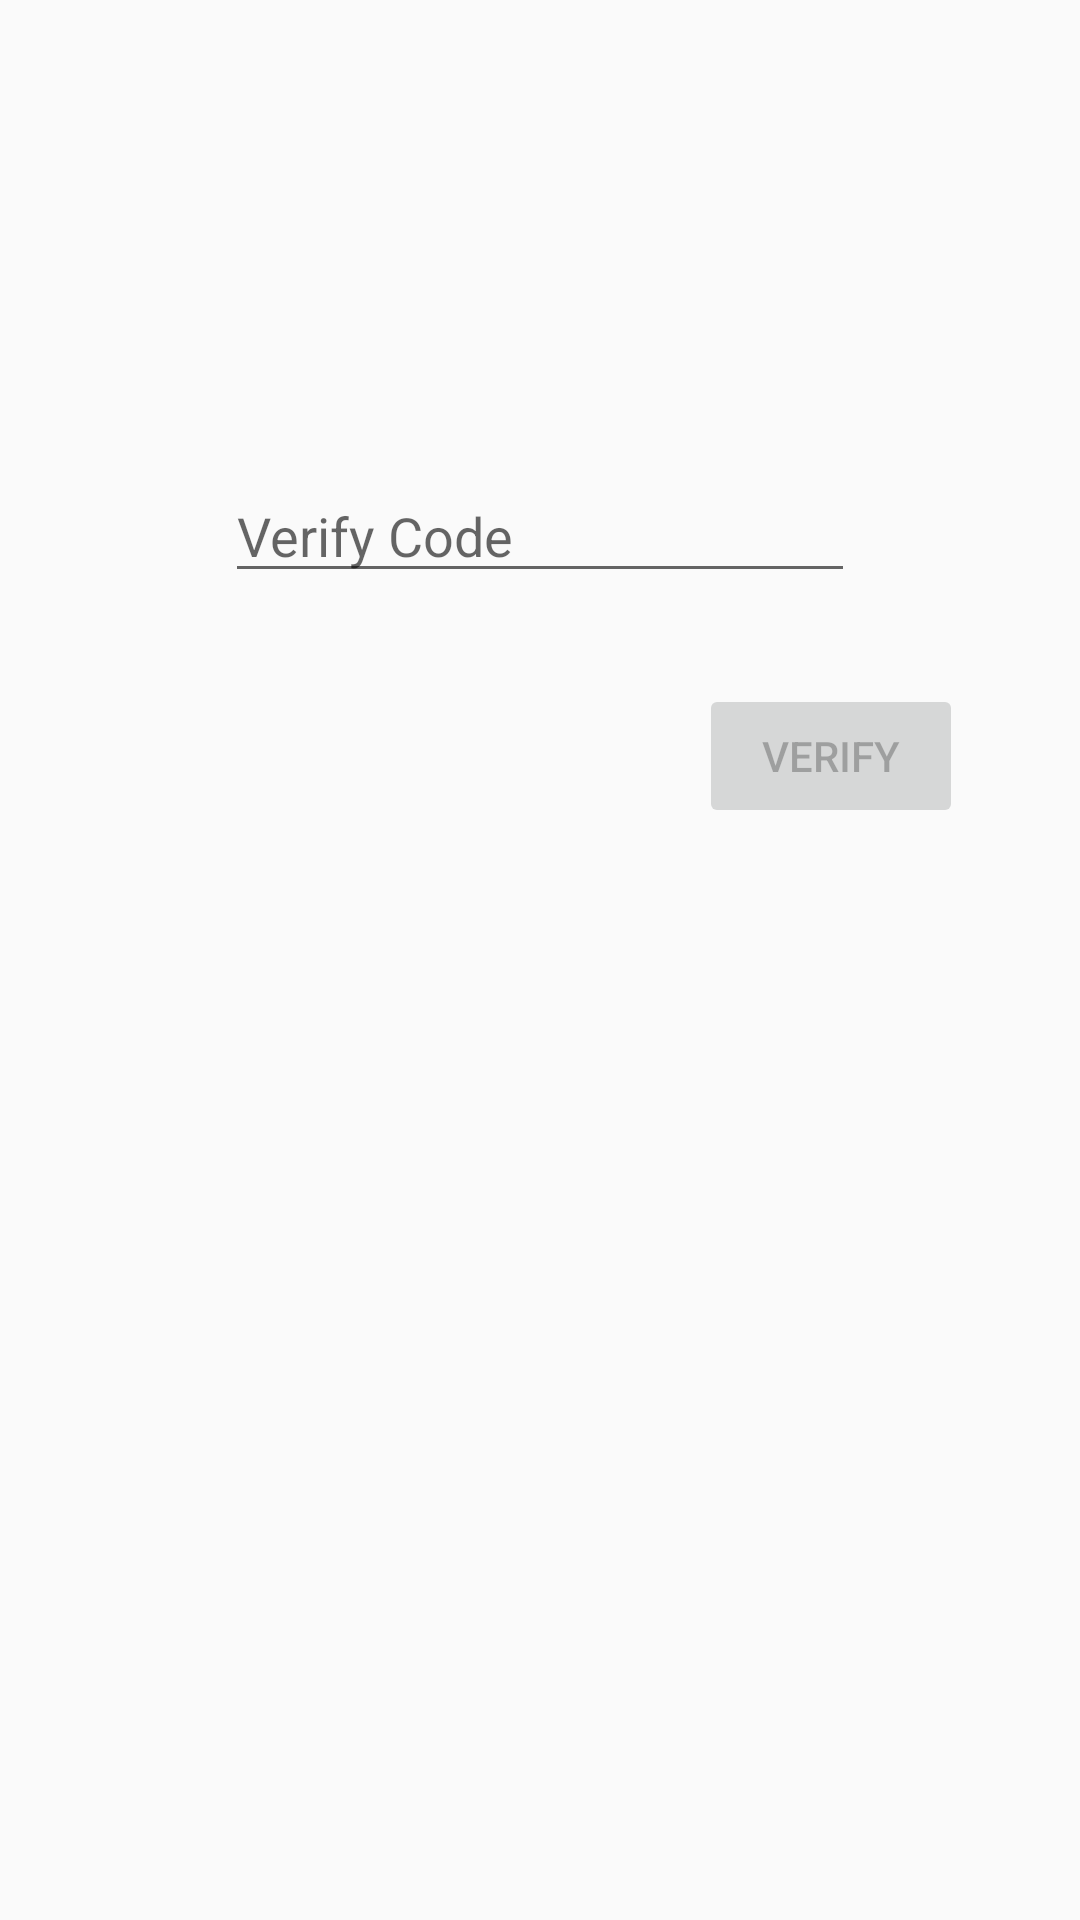

Write the Android layout XML for this screen, with the resource values it uses.
<!-- AndroidManifest.xml: application theme AppTheme -->
<!-- res/layout/verify_number.xml -->
<?xml version="1.0" encoding="utf-8"?>
<androidx.constraintlayout.widget.ConstraintLayout xmlns:android="http://schemas.android.com/apk/res/android"
    xmlns:app="http://schemas.android.com/apk/res-auto"
    xmlns:tools="http://schemas.android.com/tools"
    android:layout_width="match_parent"
    android:layout_height="match_parent">

    <EditText
        android:id="@+id/verify_code_text_field"
        android:layout_width="wrap_content"
        android:layout_height="wrap_content"
        android:ems="10"
        android:hint="Verify Code"
        android:inputType="number"
        app:layout_constraintBottom_toBottomOf="parent"
        app:layout_constraintEnd_toEndOf="parent"
        app:layout_constraintStart_toStartOf="parent"
        app:layout_constraintTop_toTopOf="parent"
        app:layout_constraintVertical_bias="0.261" />

    <Button
        android:id="@+id/verify_button"
        android:layout_width="wrap_content"
        android:layout_height="wrap_content"
        android:text="Verify"
        android:enabled="false"
        app:layout_constraintBottom_toBottomOf="parent"
        app:layout_constraintEnd_toEndOf="parent"
        app:layout_constraintHorizontal_bias="0.857"
        app:layout_constraintStart_toStartOf="parent"
        app:layout_constraintTop_toTopOf="parent"
        app:layout_constraintVertical_bias="0.385" />

</androidx.constraintlayout.widget.ConstraintLayout>
<!-- resources referenced by this layout -->
<resources>
  <style name="AppTheme" parent="Theme.AppCompat.Light.NoActionBar">
          
          <item name="colorPrimary">@color/colorPrimary</item>
          <item name="colorPrimaryDark">@color/colorPrimaryDark</item>
          <item name="colorAccent">@color/colorAccent</item>
  
          <item name="windowNoTitle">true</item>
          <item name="windowActionBar">false</item>
      </style>
  <color name="colorPrimary">#008577</color>
  <color name="colorPrimaryDark">#00574B</color>
  <color name="colorAccent">#D81B60</color>
</resources>
